The GitHub repository azief27saclolo/Thesis-Project contains a labelled image folder "data" with 4 categories: early blight leaf, healthy leaf, late blight leaf, septoria leaf. Examples follow, each with its label.

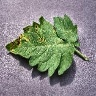
Label: septoria leaf

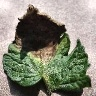
Label: late blight leaf

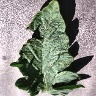
Label: early blight leaf

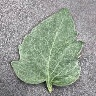
Label: healthy leaf

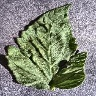
Label: healthy leaf

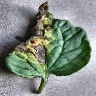
Label: early blight leaf
